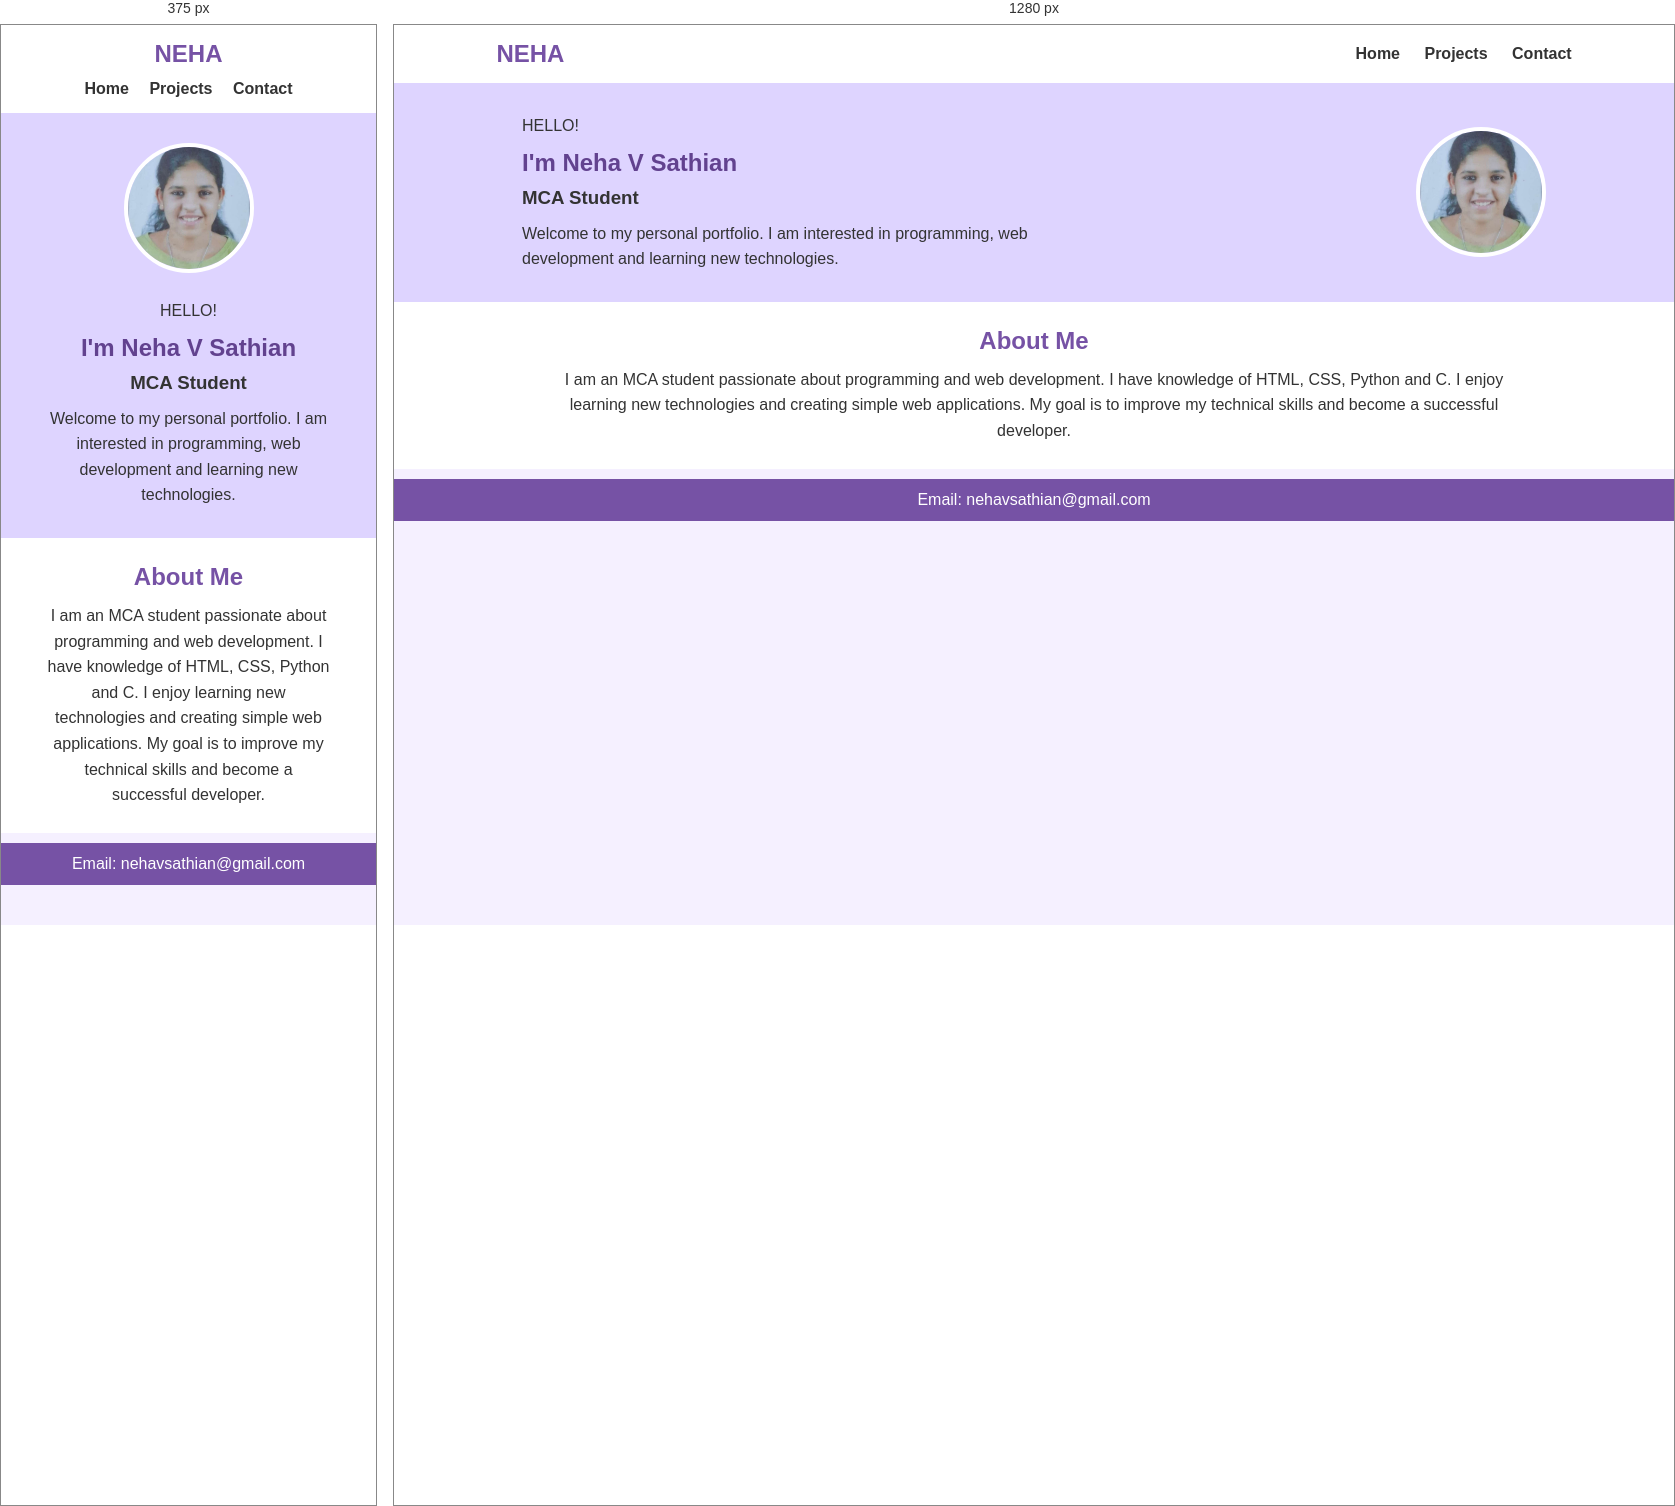
Rendered at 375 px and 1280 px, left to right.

<!-- file: index.html -->

<!DOCTYPE html>
<html>
<head>
    <title>My Portfolio</title>
    <link rel="stylesheet" href="style.css">
</head>
<body>
<header>
    <h2>NEHA</h2>
    <nav>
        <a href="index.html">Home</a>
        <a href="projects.html">Projects</a>
        <a href="contact.html">Contact</a>
    </nav>
</header>
<section class="hero">
    <div>
        <p>HELLO!</p>
        <h1>I'm Neha V Sathian</h1>
        <h3>MCA Student</h3>
        <p>Welcome to my personal portfolio. I am interested in programming, web development and learning new technologies.</p>
    </div>
    <img src="neha.jpeg" alt="My Photo">
</section>
<section class="about">
    <h2>About Me</h2>
    <p>
        I am an MCA student passionate about programming
        and web development. I have knowledge of HTML,
        CSS, Python and C. I enjoy learning new technologies
        and creating simple web applications.
        My goal is to improve my technical skills and
        become a successful developer.
    </p>
</section>
<footer>
    <p>Email: nehavsathian@gmail.com</p>
</footer>
</body>
</html>

/* @media block from style.css */
@media (max-width: 600px) {
    header {
        flex-direction: column;
        gap: 12px;
    }

    .hero {
        flex-direction: column-reverse;
        text-align: center;
    }

    nav a {
        margin: 8px;
    }
}